Run: headless pygame with SDL's dummy video driver; simulated clock (each Clock.tick advances the game by its frame time, no real sleeping); random seed 0; keys injected as events and as key.get_pressed() state; no mouse input.
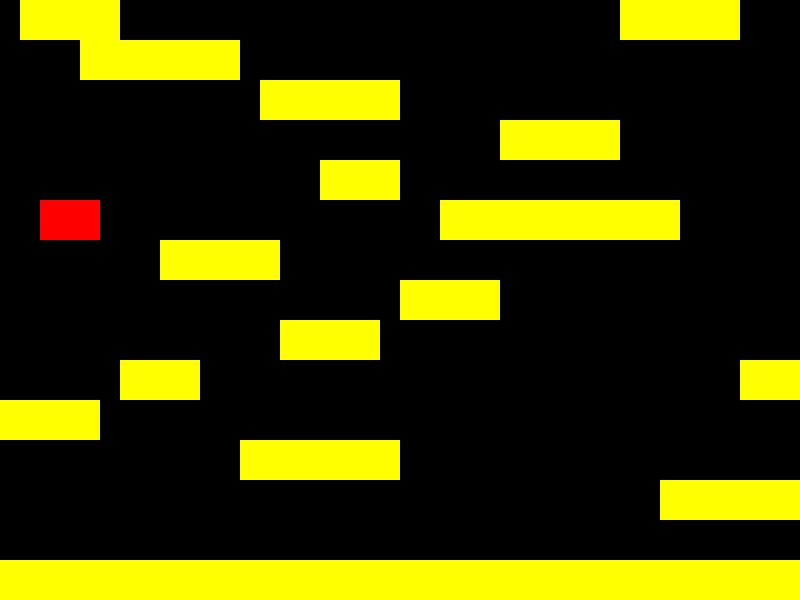
Frame 1 of 4 · flips 1–60 · no input
Frame 2 of 4 · flips 61–180 · tapped SPACE, RETURN · held RIGHT (→), D · screen unchanged from frame 1, image omitted
Frame 3 of 4 · flips 181–300 · held DOWN (↓), S · screen unchanged from frame 2, image omitted
Frame 4 of 4 · flips 301–420 · held LEFT (←), A, UP (↑), W · screen unchanged from frame 3, image omitted

The pygame program that drew these frames:

import pygame

cenario = [
    ".PPPPP.........................PPPPPP...",
    "....PPPPPPPP............................",
    ".............PPPPPPP....................",
    ".........................PPPPPP.........",
    "................PPPP....................",
    "..DDD.................PPPPPPPPPPPP......",
    "........PPPPPP..........................",
    "....................PPPPP...............",
    "..............PPPPP.....................",
    "......PPPP...........................PPP",
    "PPPPP...................................",
    "............PPPPPPPP....................",
    ".................................PPPPPPP",
    "........................................",
    "PPPPPPPPPPPPPPPPPPPPPPPPPPPPPPPPPPPPPPPP"
]

WIDTH = 800
HEIGHT = 600
PRETA = (0, 0, 0)
AMARELA = (255, 255, 0)
VERMELHA = (255, 0, 0)

largura = WIDTH // 40
altura = HEIGHT // 15

tela = pygame.display.set_mode((WIDTH, HEIGHT), 0)
sair = False
while not sair:
    # Calcular regras

    # Pintar
    for linha in range(len(cenario)):
        for coluna in range(len(cenario[linha])):
            letra = cenario[linha][coluna]
            x = coluna * largura
            y = linha * altura
            cor = PRETA
            if letra == 'P':
                cor = AMARELA
            elif letra == 'D':
                cor = VERMELHA
            pygame.draw.rect(tela, cor, ((x, y), (largura, altura)), 0)
    pygame.display.update()

    # Capturar Eventos
    for e in pygame.event.get():
        if e.type == pygame.QUIT:
            sair = True
